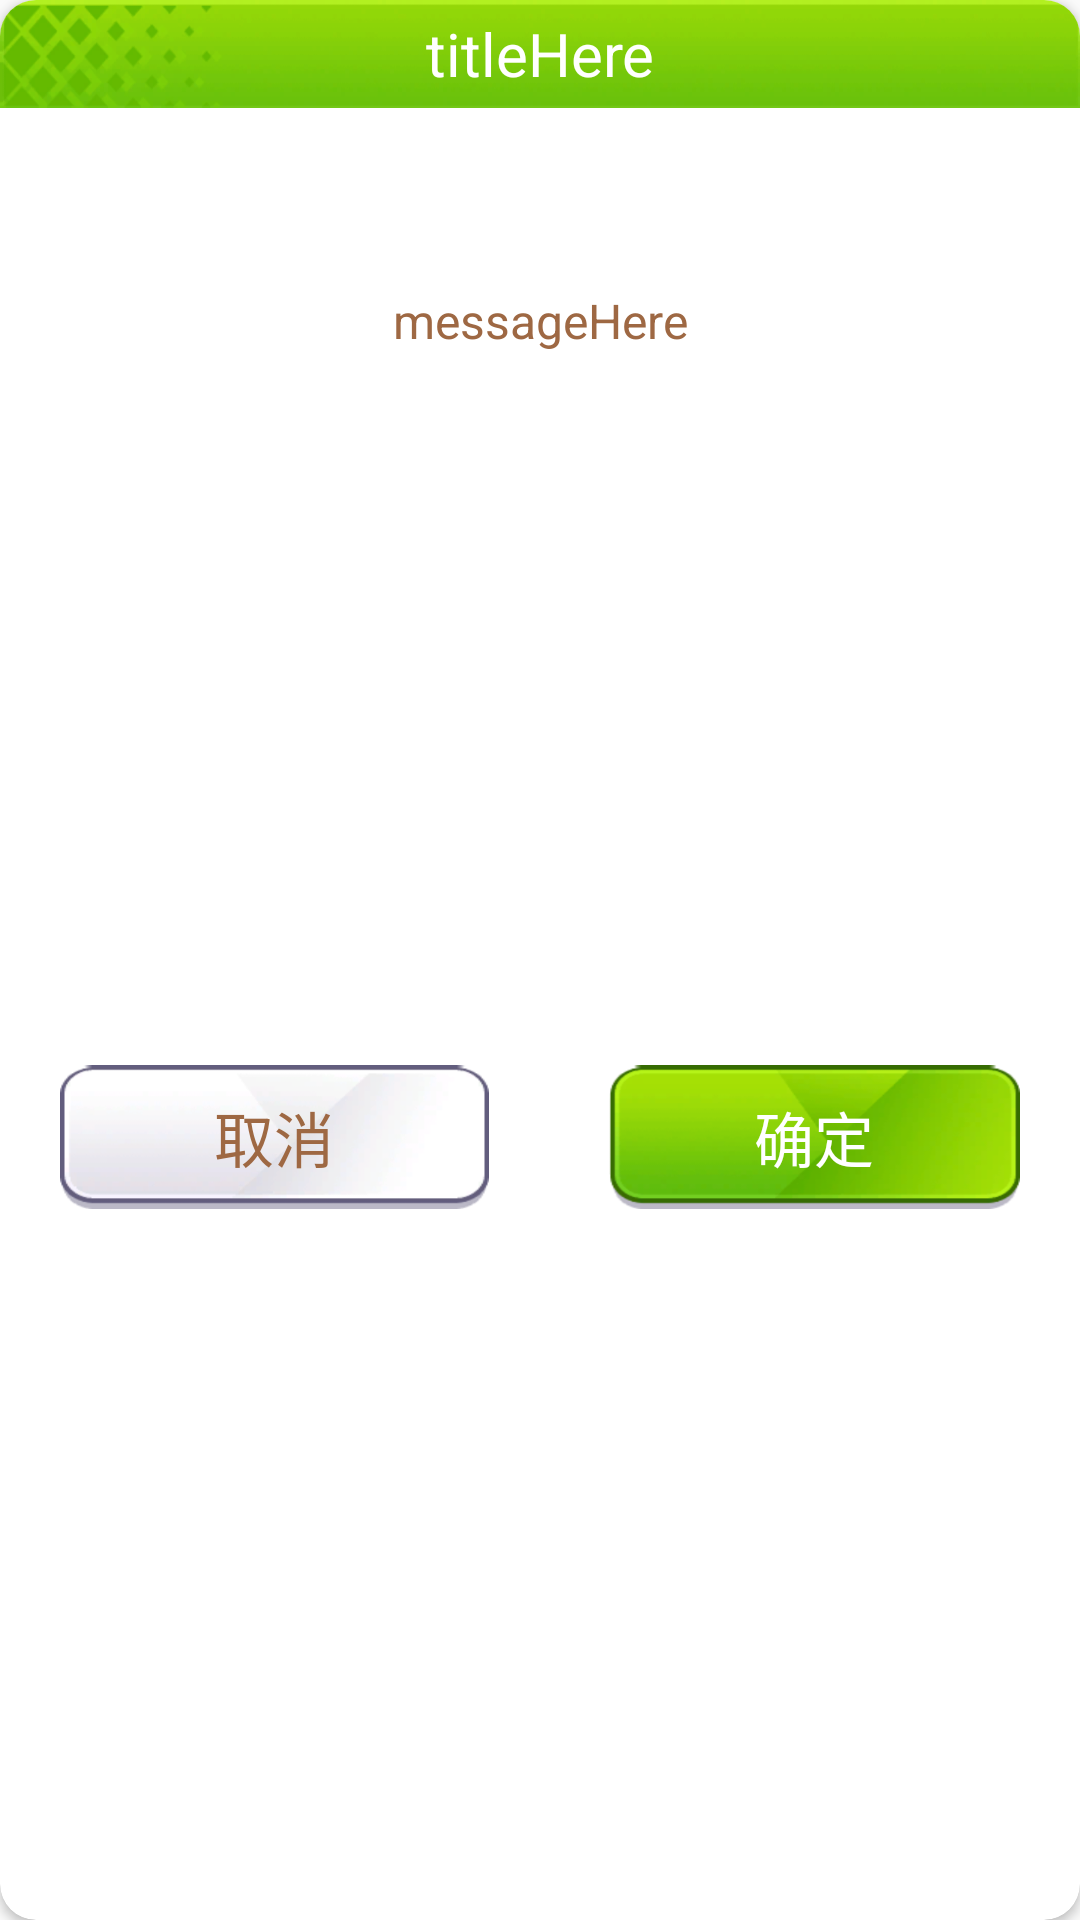

Write the Android layout XML for this screen, with the resource values it uses.
<!-- AndroidManifest.xml: application theme Theme.Suzukanotes -->
<!-- res/layout/normal_dialog.xml -->
<?xml version="1.0" encoding="utf-8"?>
<androidx.cardview.widget.CardView xmlns:android="http://schemas.android.com/apk/res/android"
    xmlns:app="http://schemas.android.com/apk/res-auto"
    android:layout_width="match_parent"
    android:layout_height="240dp"
    android:background="@drawable/bg_normal"
    app:cardCornerRadius="12dp">

    <androidx.constraintlayout.widget.ConstraintLayout
        android:layout_width="match_parent"
        android:layout_height="match_parent">

        <TextView
            android:id="@+id/dialog_title"
            style="@style/title_text_style"
            android:layout_width="match_parent"
            android:layout_height="36dp"
            android:background="@drawable/tab_title"
            android:gravity="center"
            android:text="titleHere"
            app:layout_constraintLeft_toLeftOf="parent"
            app:layout_constraintRight_toRightOf="parent"
            app:layout_constraintTop_toTopOf="parent" />

        <TextView
            android:id="@+id/message"
            style="@style/normal_text_style"
            android:layout_width="wrap_content"
            android:layout_height="wrap_content"
            android:layout_marginTop="60dp"
            android:text="messageHere"
            app:layout_constraintLeft_toLeftOf="parent"
            app:layout_constraintRight_toRightOf="parent"
            app:layout_constraintTop_toBottomOf="@id/dialog_title" />

        <LinearLayout
            android:layout_width="wrap_content"
            android:layout_height="wrap_content"
            android:orientation="horizontal"
            app:layout_constraintBottom_toBottomOf="parent"
            app:layout_constraintLeft_toLeftOf="parent"
            app:layout_constraintRight_toRightOf="parent"
            app:layout_constraintTop_toBottomOf="@id/message">

            <Button
                android:id="@+id/dialog_negative"
                style="@style/negative_btn_text_style"
                android:layout_width="wrap_content"
                android:layout_height="48dp"
                android:layout_margin="20dp"
                android:background="@drawable/btn_cancle"
                android:text="@string/dialog_negative_button_1" />

            <Button
                android:id="@+id/dialog_positive"
                style="@style/positive_btn_text_style"
                android:layout_width="wrap_content"
                android:layout_height="48dp"
                android:layout_margin="20dp"
                android:background="@drawable/btn_accept"
                android:text="@string/dialog_positive_button_1" />
        </LinearLayout>
    </androidx.constraintlayout.widget.ConstraintLayout>
</androidx.cardview.widget.CardView>
<!-- resources referenced by this layout -->
<resources>
  <!-- drawable bg_normal: png bitmap (drawable-hdpi, 34943 bytes) -->
  <!-- drawable btn_accept: png bitmap (drawable-hdpi, 11147 bytes) -->
  <!-- drawable btn_cancle: png bitmap (drawable-hdpi, 9957 bytes) -->
  <!-- drawable tab_title: png bitmap (drawable-hdpi, 22372 bytes) -->
  <string name="dialog_negative_button_1">取消</string>
  <string name="dialog_positive_button_1">确定</string>
  <style name="negative_btn_text_style">
          <item name="android:textSize">@dimen/text_title_size</item>
          <item name="android:textColor">@color/normal_text_color</item>
      </style>
  <style name="normal_text_style">
          <item name="android:textSize">@dimen/text_normal_size</item>
          <item name="android:textColor">@color/normal_text_color</item>
      </style>
  <style name="positive_btn_text_style">
          <item name="android:textSize">@dimen/text_title_size</item>
          <item name="android:textColor">@color/white</item>
      </style>
  <style name="title_text_style">
          <item name="android:textSize">@dimen/text_title_size</item>
          <item name="android:textColor">@color/white</item>
      </style>
  <style name="Theme.Suzukanotes" parent="Theme.MaterialComponents.DayNight.NoActionBar.Bridge">
          
          <item name="colorPrimary">@color/purple_500</item>
          <item name="colorPrimaryVariant">@color/purple_700</item>
          <item name="colorOnPrimary">@color/white</item>
          
          <item name="colorSecondary">@color/teal_200</item>
          <item name="colorSecondaryVariant">@color/teal_700</item>
          <item name="colorOnSecondary">@color/black</item>
          
          <item name="android:statusBarColor" tools:targetApi="l">?attr/colorPrimaryVariant</item>
          
      </style>
  <dimen name="text_title_size">20sp</dimen>
  <color name="normal_text_color">#9E6843</color>
  <dimen name="text_normal_size">16sp</dimen>
  <color name="white">#FFFFFFFF</color>`
  <color name="purple_500">#FF6200EE</color>
  <color name="purple_700">#FF3700B3</color>
  <color name="teal_200">#FF03DAC5</color>
  <color name="teal_700">#FF018786</color>
  <color name="black">#FF000000</color>
</resources>
